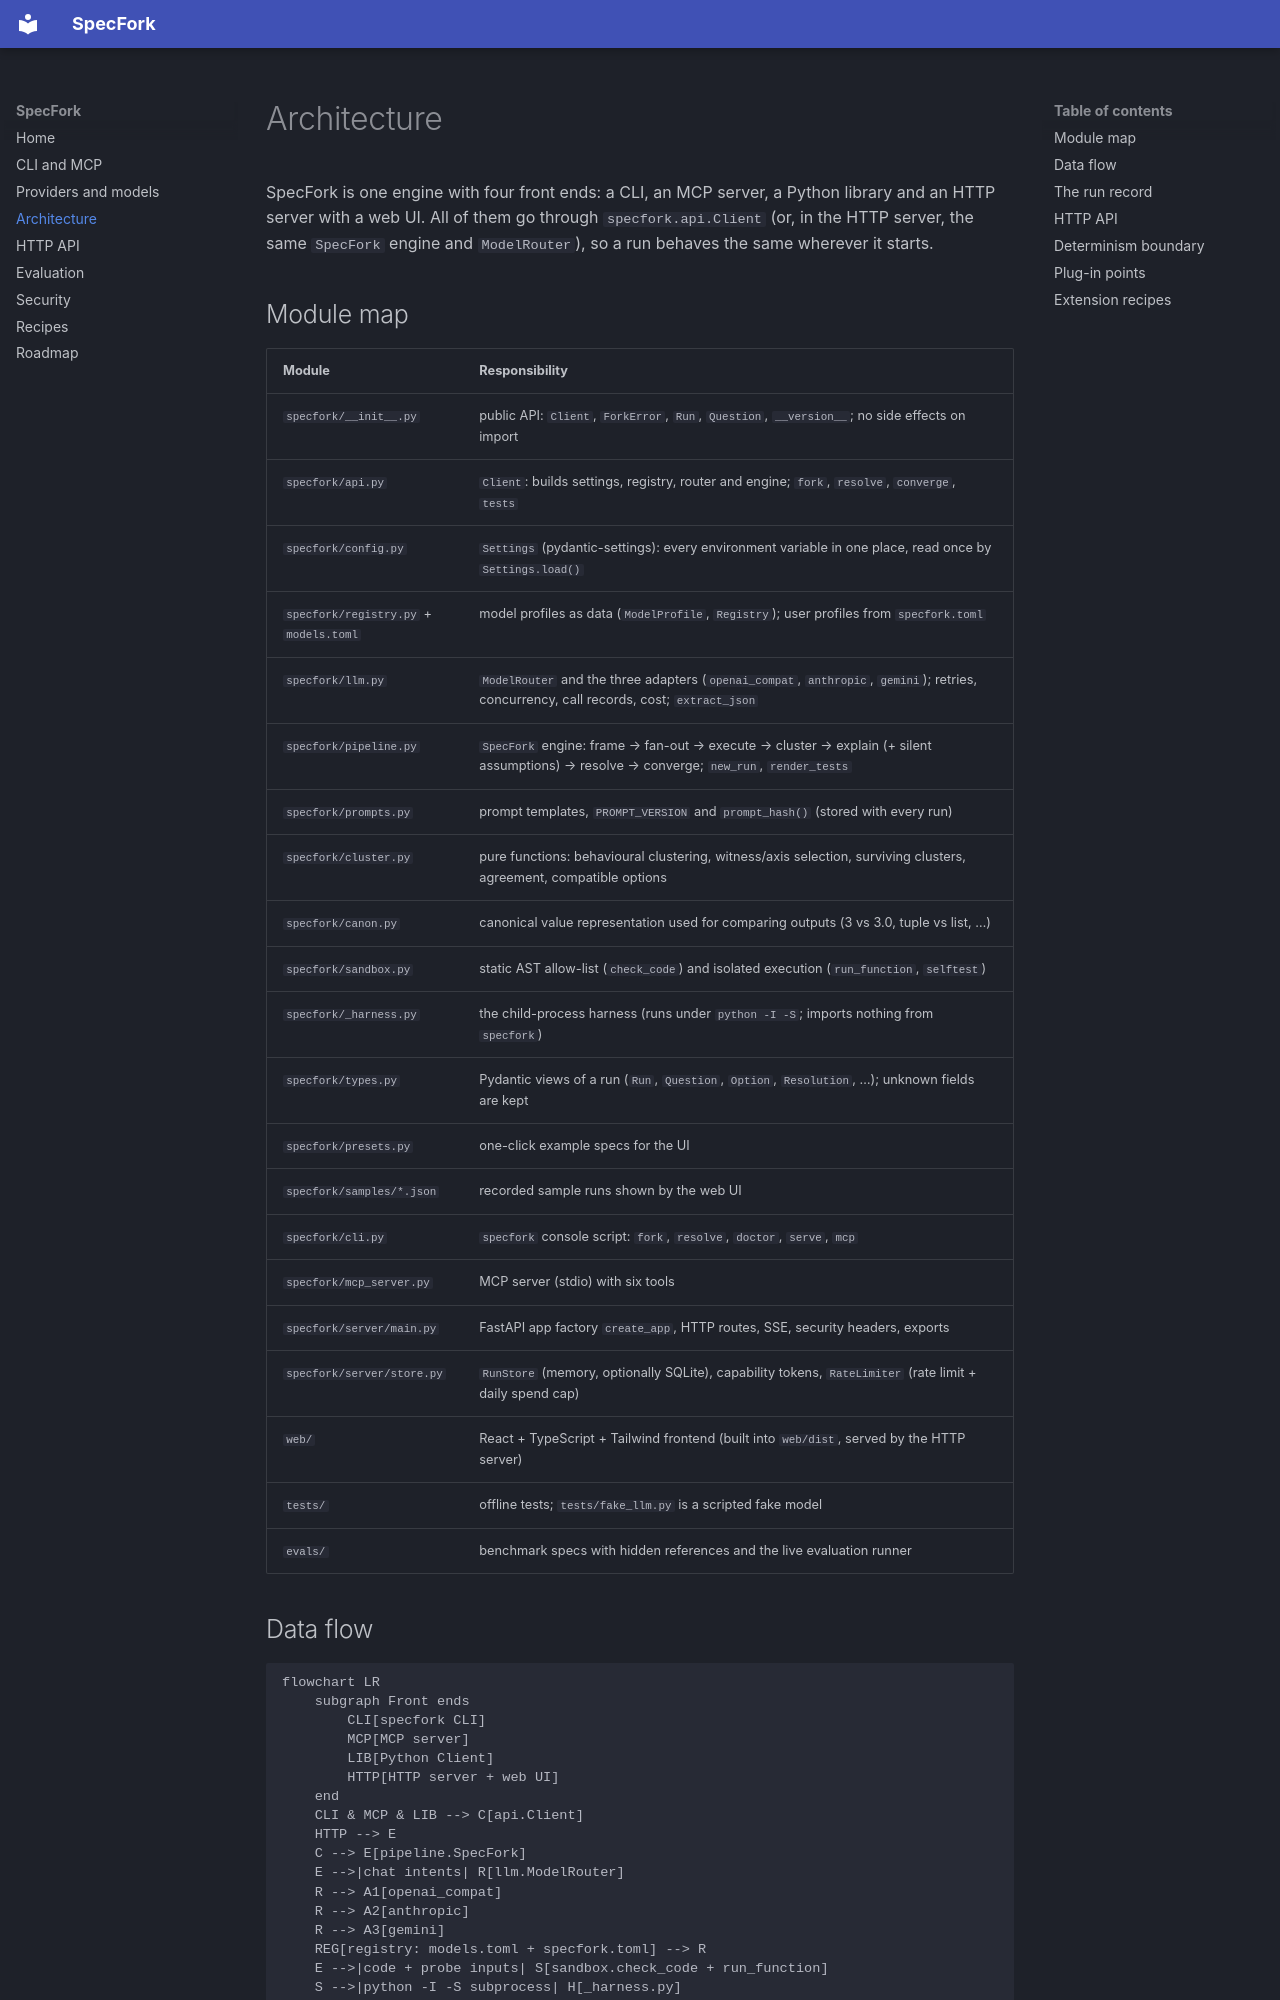

repository: maestrosatyam/SpecFork · page: ARCHITECTURE/index.html · generator: mkdocs

# Architecture

SpecFork is one engine with four front ends: a CLI, an MCP server, a Python library and an HTTP server with
a web UI. All of them go through `specfork.api.Client` (or, in the HTTP server, the same `SpecFork` engine
and `ModelRouter`), so a run behaves the same wherever it starts.

## Module map

| Module | Responsibility |
|---|---|
| `specfork/__init__.py` | public API: `Client`, `ForkError`, `Run`, `Question`, `__version__`; no side effects on import |
| `specfork/api.py` | `Client`: builds settings, registry, router and engine; `fork`, `resolve`, `converge`, `tests` |
| `specfork/config.py` | `Settings` (pydantic-settings): every environment variable in one place, read once by `Settings.load()` |
| `specfork/registry.py` + `models.toml` | model profiles as data (`ModelProfile`, `Registry`); user profiles from `specfork.toml` |
| `specfork/llm.py` | `ModelRouter` and the three adapters (`openai_compat`, `anthropic`, `gemini`); retries, concurrency, call records, cost; `extract_json` |
| `specfork/pipeline.py` | `SpecFork` engine: frame → fan-out → execute → cluster → explain (+ silent assumptions) → resolve → converge; `new_run`, `render_tests` |
| `specfork/prompts.py` | prompt templates, `PROMPT_VERSION` and `prompt_hash()` (stored with every run) |
| `specfork/cluster.py` | pure functions: behavioural clustering, witness/axis selection, surviving clusters, agreement, compatible options |
| `specfork/canon.py` | canonical value representation used for comparing outputs (3 vs 3.0, tuple vs list, …) |
| `specfork/sandbox.py` | static AST allow-list (`check_code`) and isolated execution (`run_function`, `selftest`) |
| `specfork/_harness.py` | the child-process harness (runs under `python -I -S`; imports nothing from `specfork`) |
| `specfork/types.py` | Pydantic views of a run (`Run`, `Question`, `Option`, `Resolution`, …); unknown fields are kept |
| `specfork/presets.py` | one-click example specs for the UI |
| `specfork/samples/*.json` | recorded sample runs shown by the web UI |
| `specfork/cli.py` | `specfork` console script: `fork`, `resolve`, `doctor`, `serve`, `mcp` |
| `specfork/mcp_server.py` | MCP server (stdio) with six tools |
| `specfork/server/main.py` | FastAPI app factory `create_app`, HTTP routes, SSE, security headers, exports |
| `specfork/server/store.py` | `RunStore` (memory, optionally SQLite), capability tokens, `RateLimiter` (rate limit + daily spend cap) |
| `web/` | React + TypeScript + Tailwind frontend (built into `web/dist`, served by the HTTP server) |
| `tests/` | offline tests; `tests/fake_llm.py` is a scripted fake model |
| `evals/` | benchmark specs with hidden references and the live evaluation runner |
